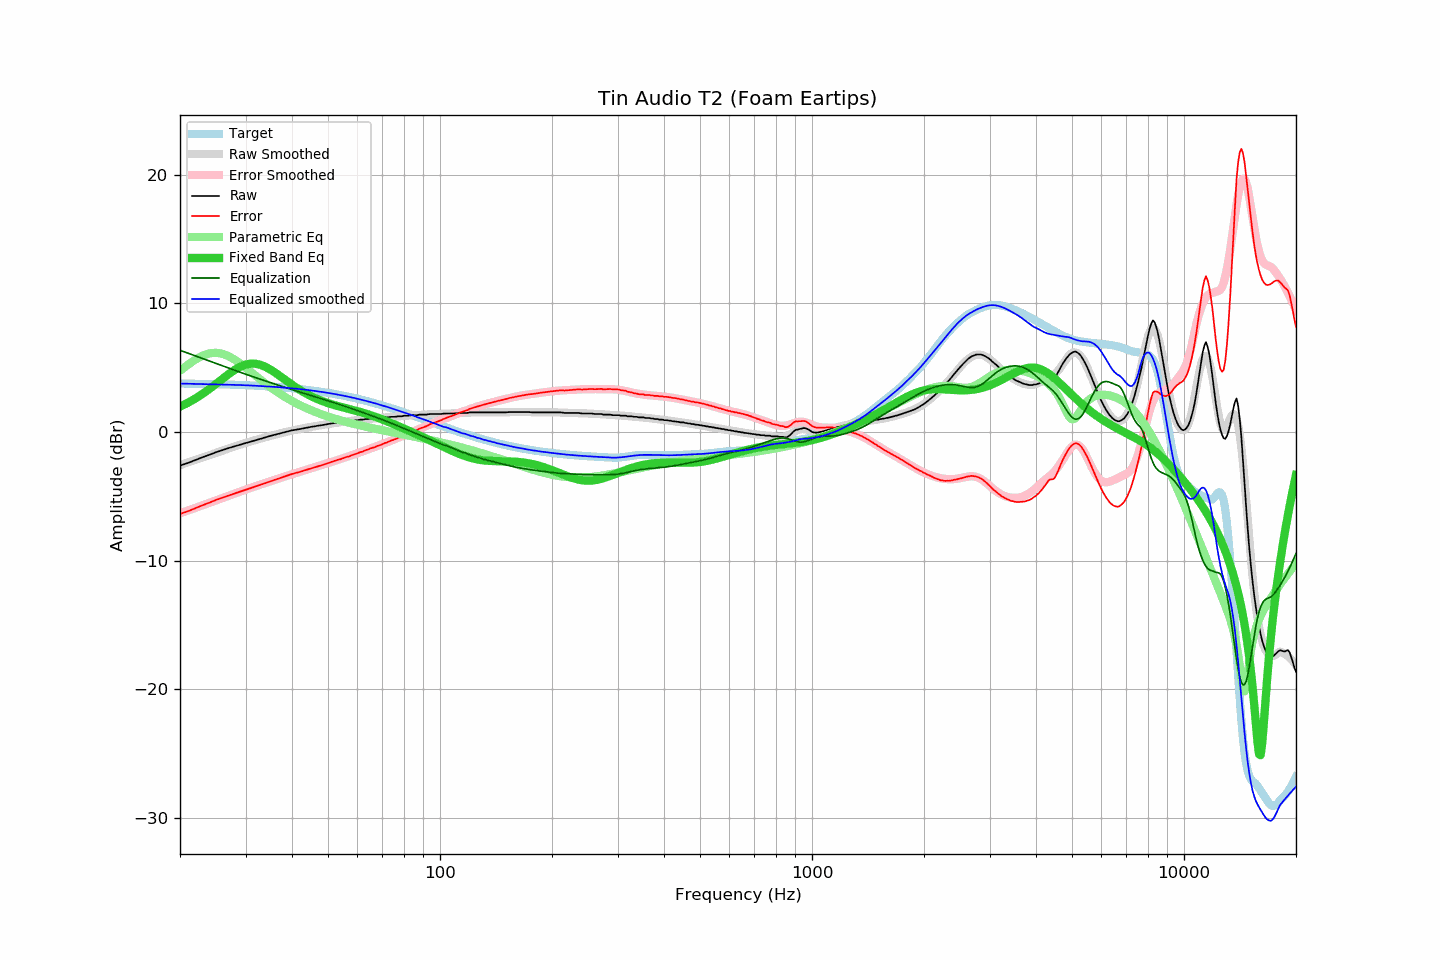

The data file committed next to this chart (first rows):
frequency, raw, error, smoothed, error_smoothed, equalization, parametric_eq, equalized_raw, equalized_smoothed, target
20, -2.62, -6.38, -2.58, -6.33, 6.35, 1.96, 3.73, 3.76, 3.76
21, -2.42, -6.17, -2.38, -6.11, 6.12, 2.26, 3.71, 3.75, 3.75
22, -2.19, -5.93, -2.18, -5.91, 5.91, 2.60, 3.72, 3.73, 3.74
23, -1.97, -5.70, -1.99, -5.71, 5.71, 2.96, 3.74, 3.72, 3.73
24, -1.78, -5.50, -1.80, -5.51, 5.51, 3.34, 3.74, 3.71, 3.72
25, -1.58, -5.29, -1.63, -5.33, 5.33, 3.73, 3.75, 3.70, 3.71
26, -1.42, -5.11, -1.46, -5.15, 5.15, 4.12, 3.73, 3.69, 3.70
27, -1.26, -4.94, -1.30, -4.97, 4.97, 4.48, 3.71, 3.67, 3.68
28, -1.13, -4.79, -1.14, -4.80, 4.80, 4.81, 3.68, 3.66, 3.67
29, -1.00, -4.65, -1.00, -4.64, 4.64, 5.06, 3.65, 3.64, 3.65
30, -0.87, -4.50, -0.86, -4.49, 4.49, 5.23, 3.62, 3.63, 3.63
31, -0.76, -4.37, -0.74, -4.35, 4.35, 5.31, 3.59, 3.61, 3.61
32, -0.64, -4.23, -0.62, -4.21, 4.21, 5.30, 3.57, 3.59, 3.59
33, -0.53, -4.10, -0.51, -4.08, 4.08, 5.20, 3.55, 3.57, 3.57
34, -0.42, -3.97, -0.41, -3.95, 3.95, 5.05, 3.54, 3.54, 3.55
35, -0.31, -3.84, -0.31, -3.83, 3.83, 4.85, 3.52, 3.52, 3.53
36, -0.22, -3.72, -0.22, -3.72, 3.72, 4.62, 3.50, 3.50, 3.50
37, -0.13, -3.61, -0.13, -3.60, 3.60, 4.38, 3.48, 3.47, 3.48
38, -0.04, -3.49, -0.05, -3.49, 3.49, 4.13, 3.46, 3.45, 3.45
39, 0.04, -3.38, 0.03, -3.39, 3.39, 3.90, 3.43, 3.42, 3.42
40, 0.12, -3.27, 0.10, -3.29, 3.29, 3.67, 3.41, 3.39, 3.39
41, 0.17, -3.19, 0.17, -3.19, 3.19, 3.46, 3.36, 3.36, 3.36
42, 0.22, -3.11, 0.23, -3.10, 3.10, 3.27, 3.32, 3.33, 3.33
43, 0.28, -3.02, 0.29, -3.01, 3.01, 3.09, 3.29, 3.29, 3.30
44, 0.33, -2.93, 0.34, -2.92, 2.92, 2.93, 3.25, 3.26, 3.26
45, 0.39, -2.84, 0.39, -2.83, 2.83, 2.78, 3.23, 3.23, 3.23
46, 0.43, -2.76, 0.44, -2.75, 2.75, 2.65, 3.18, 3.19, 3.19
47, 0.48, -2.67, 0.49, -2.67, 2.67, 2.53, 3.15, 3.15, 3.15
48, 0.52, -2.59, 0.53, -2.58, 2.58, 2.42, 3.11, 3.11, 3.12
49, 0.56, -2.51, 0.57, -2.50, 2.50, 2.32, 3.07, 3.07, 3.08
50, 0.61, -2.42, 0.61, -2.42, 2.42, 2.24, 3.04, 3.03, 3.04
51, 0.65, -2.34, 0.65, -2.34, 2.34, 2.16, 3.00, 2.99, 2.99
52, 0.69, -2.26, 0.69, -2.27, 2.27, 2.08, 2.96, 2.95, 2.95
53, 0.73, -2.18, 0.72, -2.19, 2.19, 2.02, 2.92, 2.91, 2.91
54, 0.74, -2.12, 0.75, -2.11, 2.11, 1.95, 2.85, 2.86, 2.86
55, 0.78, -2.04, 0.78, -2.03, 2.03, 1.89, 2.82, 2.82, 2.82
56, 0.82, -1.95, 0.81, -1.96, 1.96, 1.84, 2.78, 2.77, 2.77
57, 0.82, -1.90, 0.84, -1.88, 1.88, 1.78, 2.70, 2.72, 2.72
58, 0.87, -1.80, 0.87, -1.81, 1.81, 1.73, 2.68, 2.67, 2.68
59, 0.89, -1.74, 0.90, -1.73, 1.73, 1.67, 2.62, 2.63, 2.63
60, 0.91, -1.67, 0.92, -1.66, 1.66, 1.61, 2.57, 2.58, 2.58
61, 0.95, -1.58, 0.94, -1.58, 1.58, 1.56, 2.54, 2.53, 2.53
62, 0.95, -1.53, 0.96, -1.51, 1.51, 1.50, 2.46, 2.48, 2.48
63, 1.00, -1.42, 0.98, -1.44, 1.44, 1.44, 2.44, 2.42, 2.43
64, 1.00, -1.37, 1.01, -1.37, 1.37, 1.37, 2.37, 2.37, 2.37
65, 1.04, -1.28, 1.02, -1.30, 1.30, 1.31, 2.34, 2.32, 2.32
66, 1.04, -1.23, 1.04, -1.23, 1.23, 1.24, 2.27, 2.27, 2.27
67, 1.04, -1.18, 1.06, -1.16, 1.16, 1.18, 2.20, 2.22, 2.22
68, 1.08, -1.08, 1.08, -1.09, 1.09, 1.11, 2.17, 2.16, 2.16
69, 1.08, -1.03, 1.09, -1.02, 1.02, 1.04, 2.10, 2.11, 2.11
70, 1.10, -0.95, 1.11, -0.95, 0.95, 0.97, 2.05, 2.05, 2.06
71, 1.13, -0.87, 1.12, -0.88, 0.88, 0.90, 2.01, 2.00, 2.00
72, 1.13, -0.82, 1.14, -0.81, 0.81, 0.83, 1.94, 1.95, 1.95
73, 1.15, -0.74, 1.15, -0.74, 0.74, 0.75, 1.90, 1.89, 1.89
74, 1.17, -0.67, 1.16, -0.67, 0.67, 0.68, 1.85, 1.84, 1.84
75, 1.17, -0.61, 1.18, -0.61, 0.61, 0.61, 1.78, 1.78, 1.79
76, 1.18, -0.55, 1.19, -0.54, 0.54, 0.54, 1.72, 1.73, 1.73
77, 1.21, -0.47, 1.21, -0.47, 0.47, 0.47, 1.68, 1.68, 1.68
78, 1.21, -0.41, 1.22, -0.40, 0.40, 0.40, 1.62, 1.62, 1.62
79, 1.21, -0.36, 1.23, -0.34, 0.34, 0.33, 1.55, 1.57, 1.57
... 553 more rows
